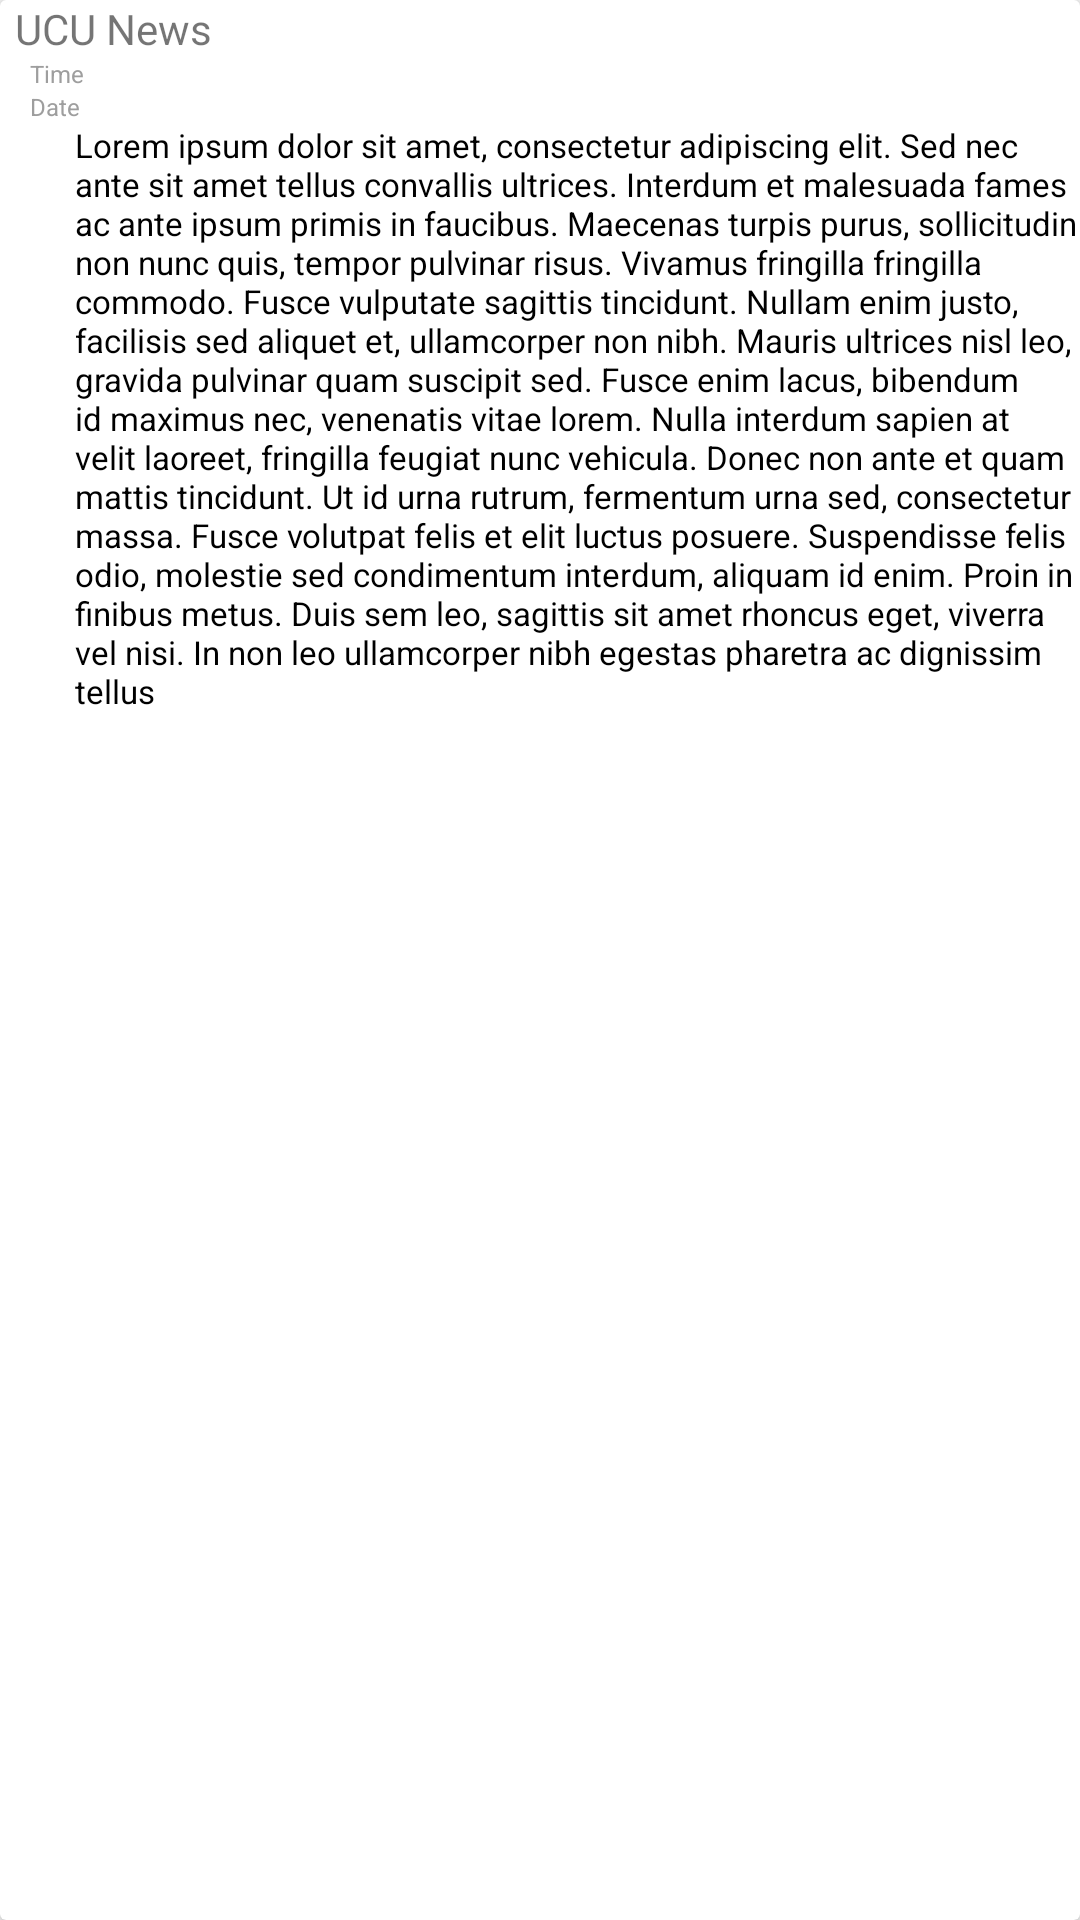

Here is an Android app screen rendered from its layout file. Give the layout XML and the strings, colors and styles it references.
<!-- AndroidManifest.xml: application theme AppTheme -->
<!-- res/layout/post_news.xml -->
<?xml version="1.0" encoding="utf-8"?>
    <android.support.v7.widget.CardView
        xmlns:android="http://schemas.android.com/apk/res/android"
        xmlns:app="http://schemas.android.com/apk/res-auto"
        android:layout_width="match_parent"
        android:layout_height="wrap_content"
        app:cardElevation="3dp">

        <LinearLayout
            android:layout_width="match_parent"
            android:layout_height="match_parent"
            android:orientation="horizontal">

            <ImageView
                android:id="@+id/imageView2"
                android:layout_width="wrap_content"
                android:layout_height="wrap_content"
                android:src="@mipmap/ic_launcher" />


            <LinearLayout
                android:layout_width="wrap_content"
                android:layout_height="wrap_content"
                android:layout_marginLeft="5dp"
                android:orientation="vertical">

                <TextView
                    android:id="@+id/txtName"
                    android:layout_width="wrap_content"
                    android:layout_height="wrap_content"
                    android:text="UCU News"
                    android:textAppearance="?android:attr/textAppearanceSmall" />

                <TextView
                    android:layout_width="wrap_content"
                    android:layout_height="wrap_content"
                    android:textAppearance="?android:attr/textAppearanceSmall"
                    android:text="Time"
                    android:id="@+id/txtPostTime"
                    android:textColor="@color/TextColor"
                    android:textSize="8sp"
                    android:layout_marginLeft="5dp"/>

                <TextView
                    android:layout_width="wrap_content"
                    android:layout_height="wrap_content"
                    android:textAppearance="?android:attr/textAppearanceSmall"
                    android:text="Date"
                    android:id="@+id/txtPostDate"
                    android:textSize="8sp"
                    android:textColor="@color/TextColor"
                    android:layout_marginLeft="5dp"/>

                <TextView
                    android:id="@+id/txtPost"
                    android:layout_width="wrap_content"
                    android:layout_height="wrap_content"
                    android:layout_marginLeft="20dp"
                    android:text="@string/lorem"
                    android:textAppearance="?android:attr/textAppearanceMedium"
                    android:textColor="@color/Black"
                    android:textSize="11dp" />


            </LinearLayout>


        </LinearLayout>


    </android.support.v7.widget.CardView>
<!-- resources referenced by this layout -->
<resources>
  <color name="Black">#000000</color>
  <color name="TextColor">#9E9E9E</color>
  <string name="lorem">Lorem ipsum dolor sit amet, consectetur adipiscing elit. Sed nec ante sit
          amet tellus convallis ultrices. Interdum et malesuada fames ac ante ipsum primis in faucibus.
          Maecenas turpis purus, sollicitudin non nunc quis, tempor pulvinar risus. Vivamus fringilla
          fringilla commodo. Fusce vulputate sagittis tincidunt. Nullam enim justo, facilisis sed
          aliquet et, ullamcorper non nibh. Mauris ultrices nisl leo, gravida pulvinar quam suscipit
          sed. Fusce enim lacus, bibendum id maximus nec, venenatis vitae lorem. Nulla interdum sapien
          at velit laoreet, fringilla feugiat nunc vehicula. Donec non ante et quam mattis tincidunt.
          Ut id urna rutrum, fermentum urna sed, consectetur massa. Fusce volutpat felis et elit luctus
          posuere. Suspendisse felis odio, molestie sed condimentum interdum, aliquam id enim. Proin in
          finibus metus. Duis sem leo, sagittis sit amet rhoncus eget, viverra vel nisi. In non leo
          ullamcorper nibh egestas pharetra ac dignissim tellus"</string>
  <style name="AppTheme" parent="Theme.AppCompat.Light.DarkActionBar">
          
          <item name="colorPrimary">@color/colorPrimary</item>
          <item name="colorPrimaryDark">@color/colorPrimaryDark</item>
          <item name="colorAccent">@color/colorAccent</item>
      </style>
  <color name="colorPrimary">#4CAF50</color>
  <color name="colorPrimaryDark">#4CAF50</color>
  <color name="colorAccent">#4CAF50</color>
</resources>
